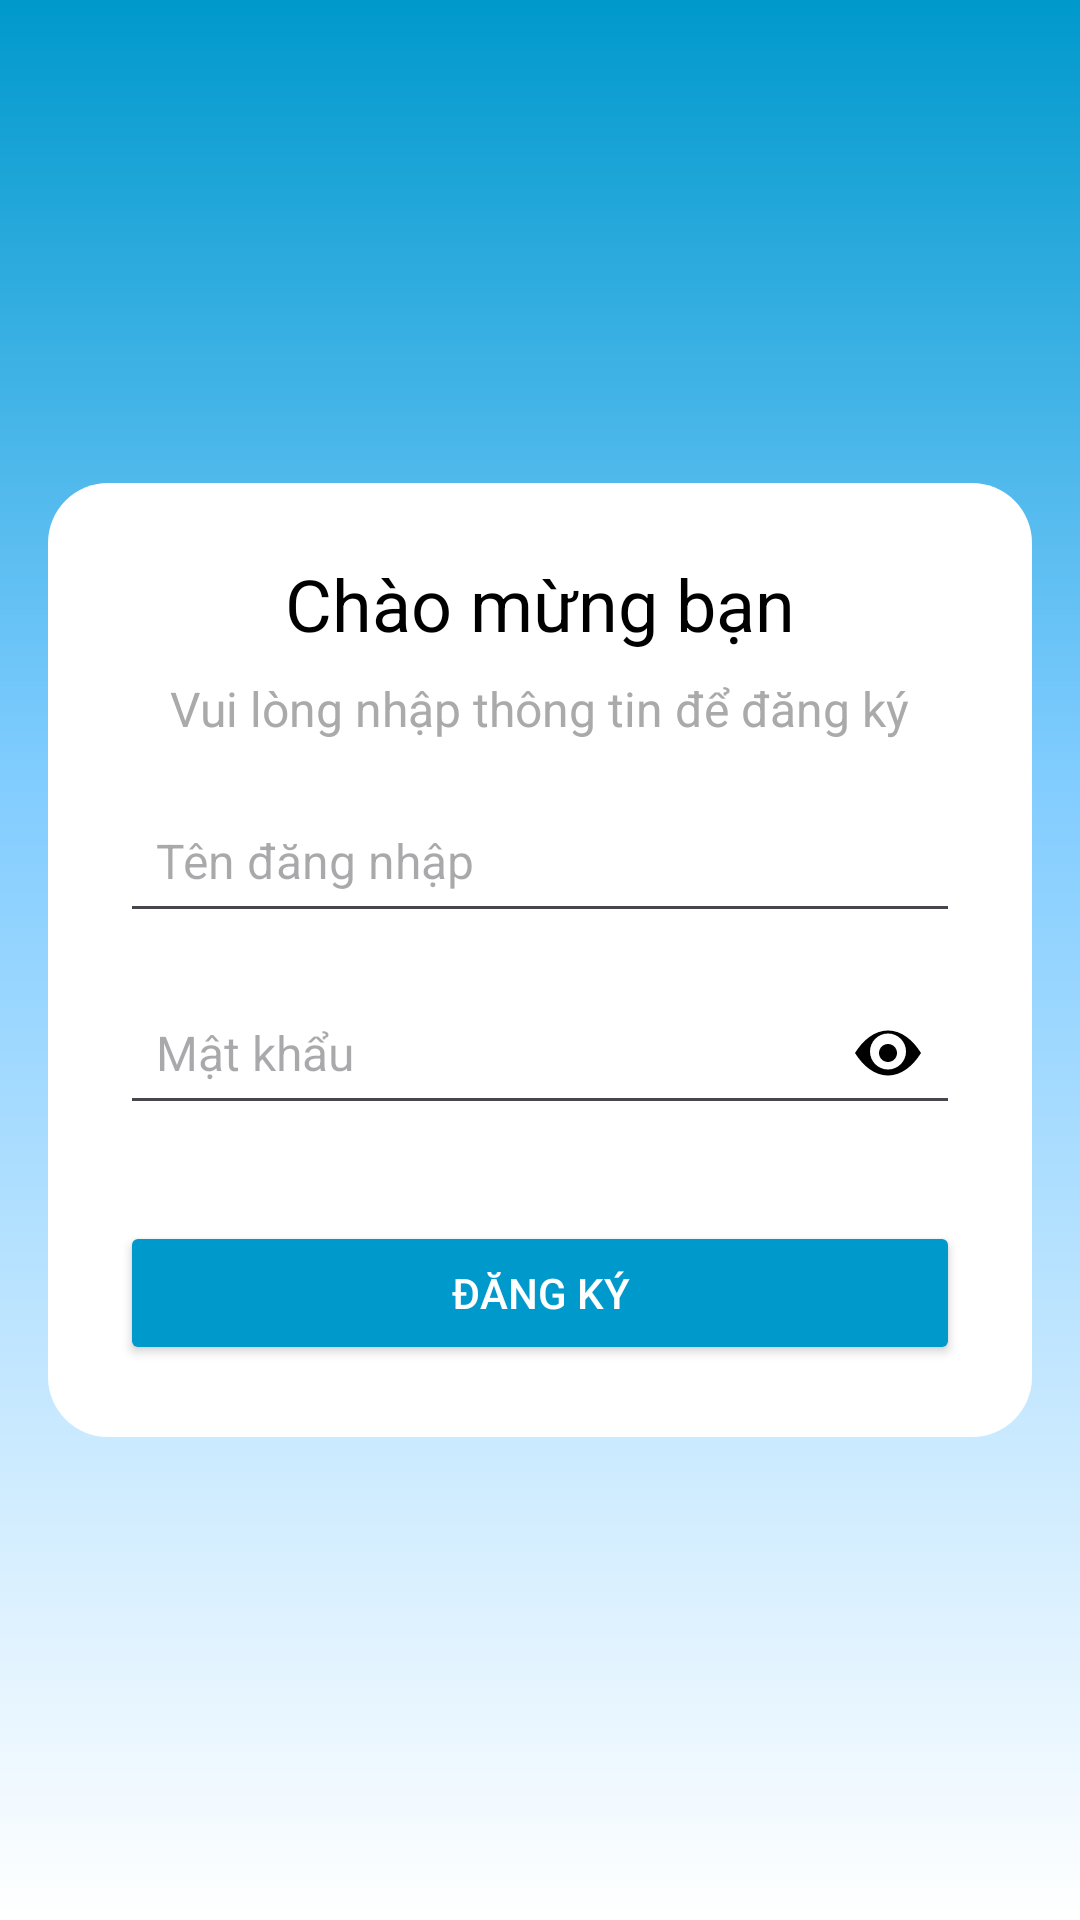

Layout XML and referenced resources for this Android screen:
<!-- AndroidManifest.xml: application theme Theme.Laptopstore -->
<!-- res/layout/activity_register.xml -->
<?xml version="1.0" encoding="utf-8"?>
<LinearLayout xmlns:android="http://schemas.android.com/apk/res/android"
    android:layout_width="match_parent"
    android:layout_height="match_parent"
    android:orientation="vertical"
    android:background="@drawable/gradient_background"
    android:gravity="center">

    <LinearLayout
        android:layout_width="match_parent"
        android:layout_height="wrap_content"
        android:orientation="vertical"
        android:background="@drawable/white_rounded_background"
        android:padding="24dp"
        android:layout_margin="16dp">

        <TextView
            android:layout_width="wrap_content"
            android:layout_height="wrap_content"
            android:text="Chào mừng bạn"
            android:textSize="24sp"
            android:textColor="@android:color/black"
            android:layout_gravity="center"
            android:layout_marginBottom="8dp"/>

        <TextView
            android:layout_width="wrap_content"
            android:layout_height="wrap_content"
            android:text="Vui lòng nhập thông tin để đăng ký"
            android:textSize="16sp"
            android:textColor="@android:color/darker_gray"
            android:layout_gravity="center"
            android:layout_marginBottom="16dp"/>

        <EditText
            android:id="@+id/username_edit_text"
            android:layout_width="match_parent"
            android:layout_height="48dp"
            android:hint="Tên đăng nhập"
            android:drawableEnd="@drawable/ic_check"
            android:layout_marginBottom="16dp"
            android:padding="12dp"
            android:textSize="16sp"/>

        <EditText
            android:id="@+id/password_edit_text"
            android:layout_width="match_parent"
            android:layout_height="48dp"
            android:hint="Mật khẩu"
            android:inputType="textPassword"
            android:drawableEnd="@drawable/ic_visibility"
            android:layout_marginBottom="16dp"
            android:padding="12dp"
            android:textSize="16sp"/>

        <Button
            android:id="@+id/register_button"
            android:layout_width="match_parent"
            android:layout_height="wrap_content"
            android:text="ĐĂNG KÝ"
            android:backgroundTint="@android:color/holo_blue_dark"
            android:textColor="@android:color/white"
            android:layout_marginTop="16dp"/>

    </LinearLayout>
</LinearLayout>
<!-- resources referenced by this layout -->
<resources>
  <!-- drawable gradient_background (drawable) -->
  <?xml version="1.0" encoding="utf-8"?>
  <shape xmlns:android="http://schemas.android.com/apk/res/android"
      android:shape="rectangle">
      <gradient
          android:type="linear"
          android:angle="270"
          android:startColor="#0099CC"
          android:centerColor="#80CCFF"
          android:endColor="#FFFFFF"
          android:centerY="0.4" />
  </shape>
  <!-- drawable ic_visibility (drawable) -->
  <vector xmlns:android="http://schemas.android.com/apk/res/android"
      android:width="24dp"
      android:height="24dp"
      android:viewportWidth="24"
      android:viewportHeight="24">
      <path
          android:fillColor="#000000"
          android:pathData="M12,4.5C7.58,4.5 3.73,7.61 1,12c2.73,4.39 6.58,7.5 11,7.5s8.27,-3.11 11,-7.5c-2.73,-4.39 -6.58,-7.5 -11,-7.5zM12,17.5c-3.31,0 -6,-2.69 -6,-6s2.69,-6 6,-6s6,2.69 6,6s-2.69,6 -6,6zM12,9c-1.66,0 -3,1.34 -3,3s1.34,3 3,3s3,-1.34 3,-3s-1.34,-3 -3,-3z" />
  </vector>
  <!-- drawable white_rounded_background (drawable) -->
  <?xml version="1.0" encoding="utf-8"?>
  <shape xmlns:android="http://schemas.android.com/apk/res/android">
      <solid android:color="#FFFFFF"/> 
      <corners android:radius="20dp"/> 
  </shape>
  <style name="Theme.Laptopstore" parent="Base.Theme.Laptopstore" />
  <style name="Base.Theme.Laptopstore" parent="Theme.Material3.DayNight.NoActionBar">
          
          
      </style>
</resources>
